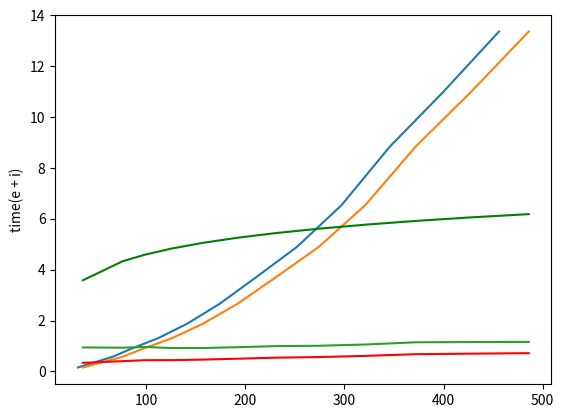

The matplotlib source for this figure:

import math
import matplotlib.pyplot as plt

results = [
 (0.15641021728515625, 5, 31),
 (0.5766420364379883, 10, 66),
 (0.9263088703155518, 12, 87),
 (1.309218406677246, 14, 112),
 (1.8713598251342773, 16, 141),
 (2.6588542461395264, 18, 174),
 (3.7097582817077637, 20, 211),
 (4.895186424255371, 22, 252),
 (6.538226842880249, 24, 297),
 (8.849840641021729, 26, 346),
 (10.962988376617432, 28, 399),
 (13.368473768234253, 30, 456)
]


results2 = []
for x in results:
    results2.append((x[1] + x[2], x[0]))

results.sort(key=lambda x: x[1])
results2.sort(key=lambda x: x[1])

intersections = []
time = []
edges = []

for x in results:
    intersections.append(x[2])
    time.append(x[0])
    edges.append(x[1])

plt.plot(intersections, time)

plt.ylabel('some numbers')

plt.show()


time = []
ePlusI = []

for x in results2:
    ePlusI.append(x[0])
    time.append(x[1])

plt.plot(ePlusI, time)

plt.ylabel('time(e + i)')

plt.show()

r = []
for i in range(len(results)):
    r.append(1000*results2[i][1] / (results2[i][0]*math.log(results2[i][0])*math.log(results2[i][0])))

logn = list(map(lambda x: math.log(x), ePlusI))

plt.plot(ePlusI, r, 'r')
plt.plot(ePlusI, logn, 'g')
plt.show()
plt.plot(ePlusI, [10*a/b for a,b in zip(r,logn)])


